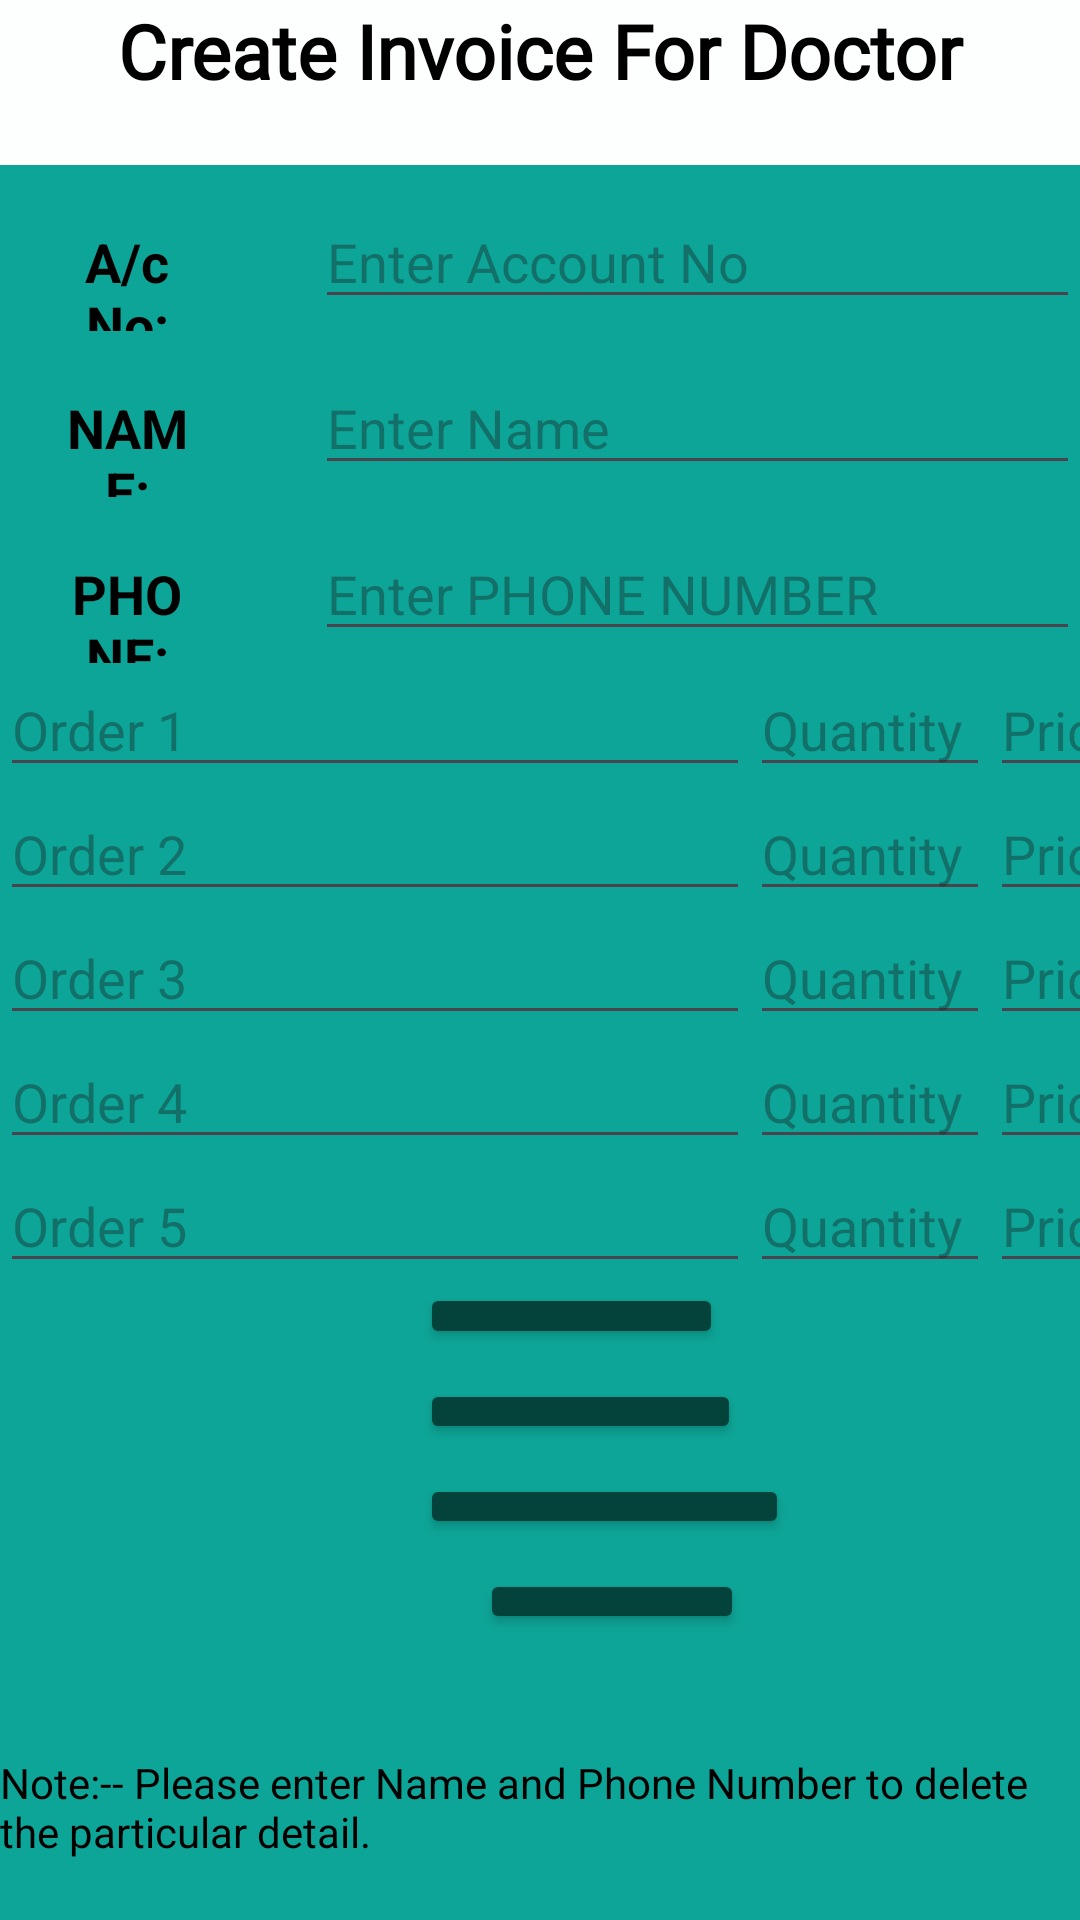

Write the Android layout XML for this screen, with the resource values it uses.
<!-- AndroidManifest.xml: application theme Theme.NewDentalLab -->
<!-- res/layout/activity_invoice_doctor.xml -->
<?xml version="1.0" encoding="utf-8"?>
<LinearLayout xmlns:android="http://schemas.android.com/apk/res/android"
    xmlns:app="http://schemas.android.com/apk/res-auto"
    xmlns:tools="http://schemas.android.com/tools"
    android:layout_width="match_parent"
    android:layout_height="match_parent"
    android:orientation="vertical"
    android:background="#0DA597"
    tools:context=".InvoiceDoctorActivity">

    <TextView
        android:id="@+id/textView5"
        android:layout_width="match_parent"
        android:layout_height="55dp"
        android:layout_gravity="center"
        android:background="#FDFFFFFF"
        android:fontFamily="@font/pacifico"
        android:text="Create Invoice For Doctor"
        android:textAlignment="center"
        android:textColor="#000000"
        android:textSize="25sp"
        android:textStyle="bold" />
    <LinearLayout
        android:layout_width="wrap_content"
        android:layout_height="wrap_content"
        android:orientation="horizontal"
        android:layout_marginTop="10dp">
        <TextView
            android:id="@+id/accind"
            android:layout_width="70dp"
            android:layout_height="wrap_content"
            android:layout_marginLeft="20dp"
            android:layout_marginTop="0dp"
            android:layout_weight="1"
            android:text="A/c No:"
            android:textColor="#000000"
            android:textAlignment="center"
            android:textSize="18sp"
            android:textStyle="bold" />
        <EditText
            android:id="@+id/accvalueid"
            android:layout_width="280dp"
            android:layout_height="wrap_content"
            android:layout_marginLeft="40dp"
            android:layout_weight="1"
            android:ems="10"
            android:inputType="text"
            android:hint="Enter Account No"
            android:text="" />
    </LinearLayout>
    <LinearLayout
        android:layout_width="wrap_content"
        android:layout_height="wrap_content"
        android:orientation="horizontal"
        android:layout_marginTop="10dp">
        <TextView
            android:id="@+id/name"
            android:layout_width="70dp"
            android:layout_height="wrap_content"
            android:layout_marginLeft="20dp"
            android:layout_marginTop="0dp"
            android:layout_weight="1"
            android:text="NAME:"
            android:textColor="#000000"
            android:textAlignment="center"
            android:textSize="18sp"
            android:textStyle="bold" />
        <EditText
            android:id="@+id/namevalueid"
            android:layout_width="280dp"
            android:layout_height="wrap_content"
            android:layout_marginLeft="40dp"
            android:layout_weight="1"
            android:ems="10"
            android:inputType="text"
            android:hint="Enter Name"
            android:text="" />
    </LinearLayout>
    <LinearLayout
        android:layout_width="wrap_content"
        android:layout_height="wrap_content"
        android:orientation="horizontal"
        android:layout_marginTop="10dp">
        <TextView
            android:id="@+id/phoneind"
            android:layout_width="70dp"
            android:layout_height="wrap_content"
            android:layout_marginLeft="20dp"
            android:layout_marginTop="0dp"
            android:layout_weight="1"
            android:text="PHONE:"
            android:textColor="#000000"
            android:textAlignment="center"
            android:textSize="18sp"
            android:textStyle="bold" />
        <EditText
            android:id="@+id/phonevalueid"
            android:layout_width="280dp"
            android:layout_height="wrap_content"
            android:layout_marginLeft="40dp"
            android:layout_weight="1"
            android:ems="10"
            android:inputType="number"
            android:hint="Enter PHONE NUMBER"
            android:text="" />
    </LinearLayout>
    <LinearLayout
        android:layout_width="match_parent"
        android:layout_height="wrap_content"
        android:orientation="vertical">
        <LinearLayout
            android:layout_width="match_parent"
            android:layout_height="wrap_content"
            android:orientation="horizontal">

            <EditText
                android:id="@+id/odd1"
                android:layout_width="250dp"
                android:layout_height="wrap_content"
                android:hint="Order 1"
                android:inputType="text" />

            <EditText
                android:id="@+id/qd1"
                android:layout_width="80dp"
                android:layout_height="wrap_content"
                android:hint="Quantity"
                android:inputType="number" />

            <EditText
                android:id="@+id/pd1"
                android:layout_width="80dp"
                android:layout_height="wrap_content"
                android:hint="Price"
                android:inputType="number" />
        </LinearLayout>
        <LinearLayout
            android:layout_width="match_parent"
            android:layout_height="wrap_content"
            android:orientation="horizontal">

            <EditText
                android:id="@+id/odd2"
                android:layout_width="250dp"
                android:layout_height="wrap_content"
                android:hint="Order 2"
                android:inputType="text" />

            <EditText
                android:id="@+id/qd2"
                android:layout_width="80dp"
                android:layout_height="match_parent"
                android:hint="Quantity"
                android:inputType="number" />

            <EditText
                android:id="@+id/pd2"
                android:layout_width="80dp"
                android:layout_height="wrap_content"
                android:hint="Price"
                android:inputType="number" />
        </LinearLayout>
        <LinearLayout
            android:layout_width="match_parent"
            android:layout_height="wrap_content"
            android:orientation="horizontal">

            <EditText
                android:id="@+id/odd3"
                android:layout_width="250dp"
                android:layout_height="wrap_content"
                android:hint="Order 3"
                android:inputType="text" />

            <EditText
                android:id="@+id/qd3"
                android:layout_width="80dp"
                android:layout_height="wrap_content"
                android:hint="Quantity"
                android:inputType="number" />

            <EditText
                android:id="@+id/pd3"
                android:layout_width="80dp"
                android:layout_height="wrap_content"
                android:hint="Price"
                android:inputType="number" />
        </LinearLayout>
        <LinearLayout
            android:layout_width="match_parent"
            android:layout_height="wrap_content"
            android:orientation="horizontal">

            <EditText
                android:id="@+id/odd4"
                android:layout_width="250dp"
                android:layout_height="wrap_content"
                android:hint="Order 4"
                android:inputType="text" />

            <EditText
                android:id="@+id/qd4"
                android:layout_width="80dp"
                android:layout_height="wrap_content"
                android:hint="Quantity"
                android:inputType="number" />

            <EditText
                android:id="@+id/pd4"
                android:layout_width="80dp"
                android:layout_height="wrap_content"
                android:hint="Price"
                android:inputType="number" />
        </LinearLayout>
        <LinearLayout
            android:layout_width="match_parent"
            android:layout_height="wrap_content"
            android:orientation="horizontal">

            <EditText
                android:id="@+id/odd5"
                android:layout_width="250dp"
                android:layout_height="wrap_content"
                android:hint="Order 5"
                android:inputType="text" />

            <EditText
                android:id="@+id/qd5"
                android:layout_width="80dp"
                android:layout_height="wrap_content"
                android:hint="Quantity"
                android:inputType="number" />

            <EditText
                android:id="@+id/pd5"
                android:layout_width="80dp"
                android:layout_height="wrap_content"
                android:hint="Price"
                android:inputType="number" />
        </LinearLayout>

    </LinearLayout>

    <Button
        android:id="@+id/addinvoicedoc"
        android:layout_width="wrap_content"
        android:layout_height="wrap_content"
        android:text="Add Detail"
        android:layout_marginBottom="10dp"
        android:layout_marginLeft="140dp"
        android:layout_weight="1"
        android:textColor="#FFFFFF"
        android:backgroundTint="#04423C"/>
    <Button
        android:id="@+id/viewinvoicedoc"
        android:layout_width="wrap_content"
        android:layout_height="wrap_content"
        android:text="View Detail"
        android:layout_marginBottom="10dp"
        android:layout_marginLeft="140dp"
        android:layout_weight="1"
        android:textColor="#FFFFFF"
        android:backgroundTint="#04423C"/>
    <Button
        android:id="@+id/deleteinvoicedoc"
        android:layout_width="wrap_content"
        android:layout_height="wrap_content"
        android:text="Delete Detail"
        android:layout_marginBottom="10dp"
        android:layout_marginLeft="140dp"
        android:layout_weight="1"
        android:textColor="#FFFFFF"
        android:backgroundTint="#04423C"/>
    <Button
        android:id="@+id/backinvoicedoc"
        android:layout_width="wrap_content"
        android:layout_height="wrap_content"
        android:text="Back"
        android:layout_marginBottom="40dp"
        android:layout_marginLeft="160dp"
        android:layout_weight="1"
        android:textColor="#FFFFFF"
        android:backgroundTint="#04423C"/>
    <TextView
        android:layout_width="match_parent"
        android:layout_height="wrap_content"
        android:layout_marginBottom="20dp"
        android:textColor="#000000"
        android:text="Note:-- Please enter Name and Phone Number to delete the particular detail."/>

</LinearLayout>
<!-- resources referenced by this layout -->
<resources>
  <style name="Theme.NewDentalLab" parent="Base.Theme.NewDentalLab" />
  <style name="Base.Theme.NewDentalLab" parent="Theme.Material3.DayNight.NoActionBar">
          
          
      </style>
</resources>
